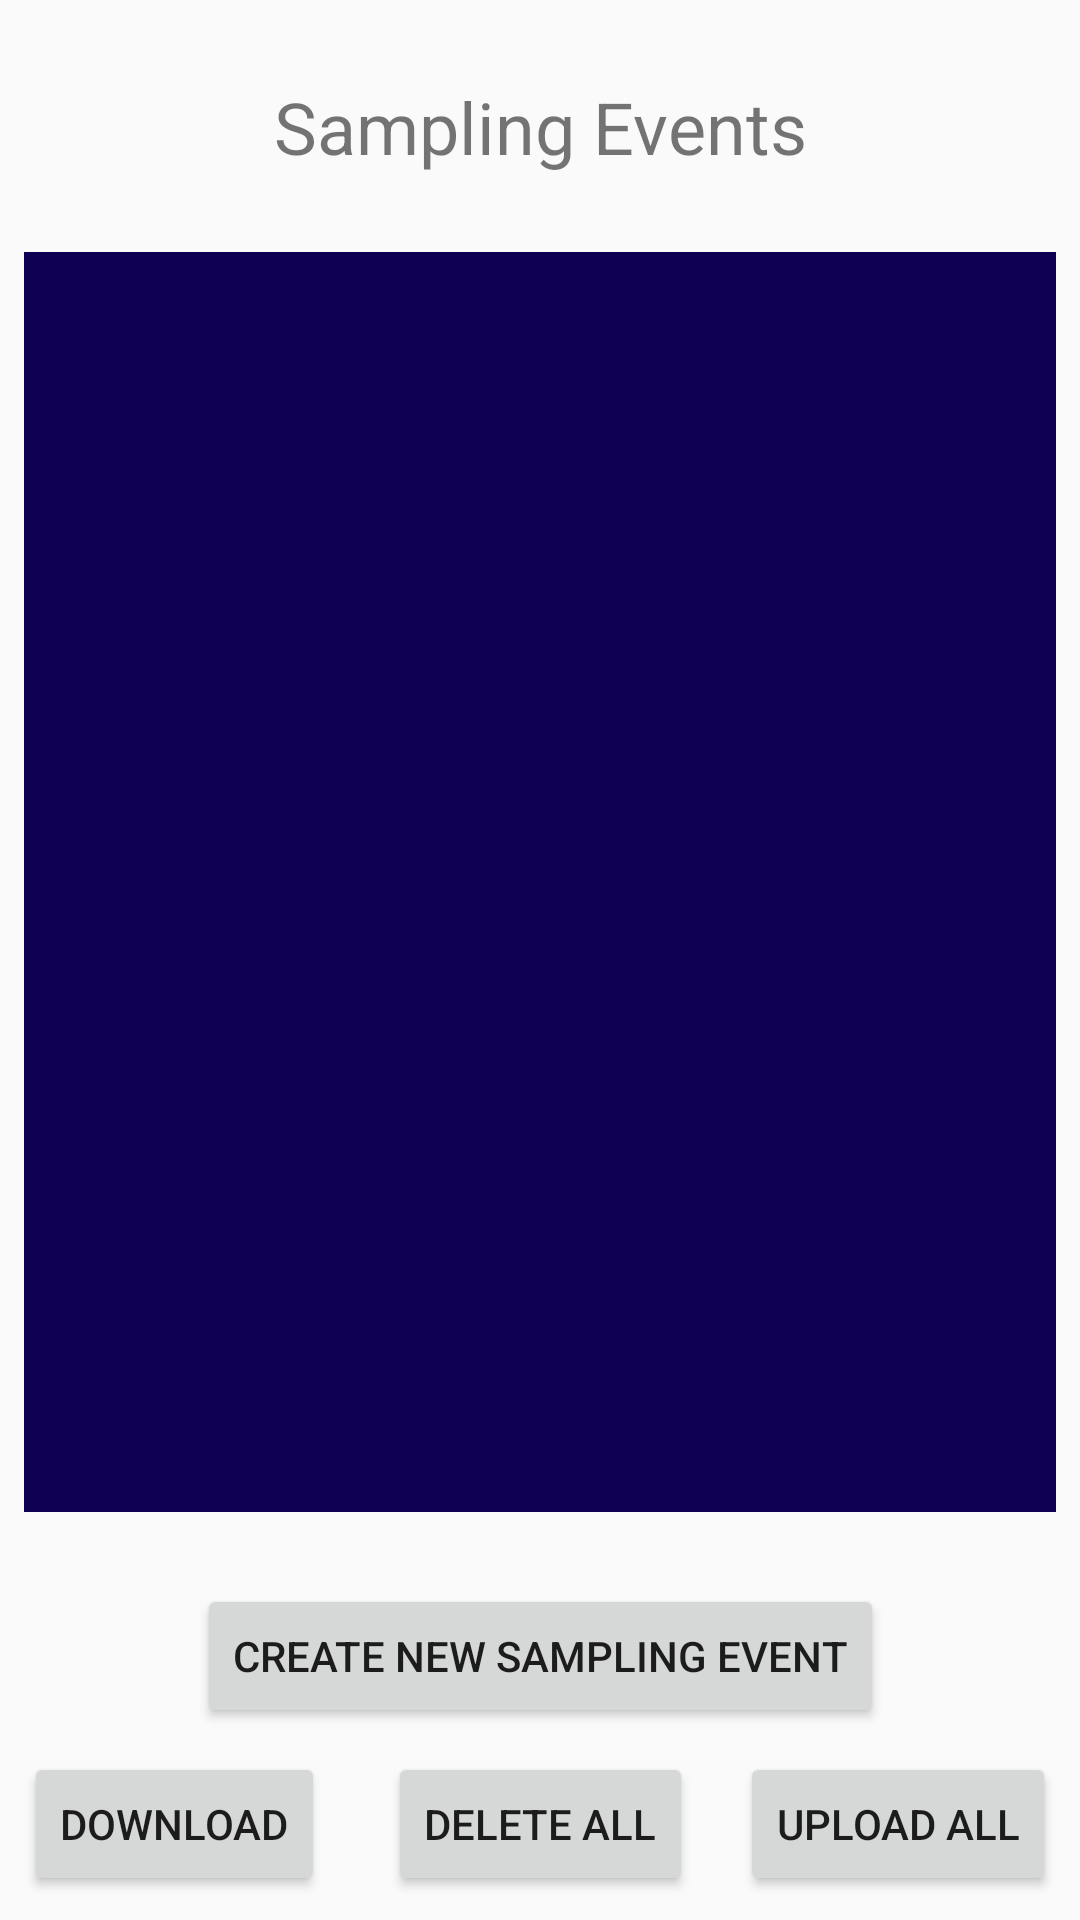

Android layout source for this screen:
<!-- AndroidManifest.xml: application theme AppTheme -->
<!-- res/layout/content_select.xml -->
<?xml version="1.0" encoding="utf-8"?>
<android.support.constraint.ConstraintLayout xmlns:android="http://schemas.android.com/apk/res/android"
    android:id="@+id/constLayout"
    xmlns:app="http://schemas.android.com/apk/res-auto"
    xmlns:tools="http://schemas.android.com/tools"
    android:layout_width="match_parent"
    android:layout_height="match_parent"
    tools:context=".selectActivity"
    tools:showIn="@layout/activity_select">

    <Button
        android:id="@+id/button"
        android:layout_width="wrap_content"
        android:layout_height="wrap_content"
        android:layout_marginStart="8dp"
        android:layout_marginLeft="8dp"
        android:layout_marginEnd="8dp"
        android:layout_marginRight="8dp"
        android:layout_marginBottom="8dp"
        android:text="Create New Sampling Event"
        app:layout_constraintBottom_toTopOf="@+id/buttonUpload"
        app:layout_constraintEnd_toEndOf="parent"
        app:layout_constraintStart_toStartOf="parent" />

    <ScrollView
        android:id="@+id/scrollView"
        android:layout_width="match_parent"
        android:layout_height="0dp"
        android:layout_marginStart="8dp"
        android:layout_marginLeft="8dp"
        android:layout_marginTop="24dp"
        android:layout_marginEnd="8dp"
        android:layout_marginRight="8dp"
        android:layout_marginBottom="24dp"
        android:background="#0f0054"
        app:layout_constraintBottom_toTopOf="@+id/button"
        app:layout_constraintEnd_toEndOf="parent"
        app:layout_constraintHorizontal_bias="1.0"
        app:layout_constraintStart_toStartOf="parent"
        app:layout_constraintTop_toTopOf="@+id/guideline">

        <LinearLayout
            android:id="@+id/scrollLayout"
            android:layout_width="match_parent"
            android:layout_height="wrap_content"
            android:orientation="vertical" />
    </ScrollView>

    <android.support.constraint.Guideline
        android:id="@+id/guideline"
        android:layout_width="wrap_content"
        android:layout_height="wrap_content"
        android:orientation="horizontal"
        app:layout_constraintGuide_begin="60dp" />

    <Button
        android:id="@+id/buttonUpload"
        android:layout_width="wrap_content"
        android:layout_height="wrap_content"
        android:layout_marginEnd="8dp"
        android:layout_marginRight="8dp"
        android:layout_marginBottom="8dp"
        android:text="Upload All"
        app:layout_constraintBottom_toBottomOf="parent"
        app:layout_constraintEnd_toEndOf="parent" />

    <Button
        android:id="@+id/DownloadButton"
        android:layout_width="wrap_content"
        android:layout_height="wrap_content"
        android:layout_marginStart="8dp"
        android:layout_marginLeft="8dp"
        android:layout_marginBottom="8dp"
        android:text="Download"
        app:layout_constraintBottom_toBottomOf="parent"
        app:layout_constraintStart_toStartOf="parent" />

    <TextView
        android:id="@+id/textView"
        android:layout_width="wrap_content"
        android:layout_height="wrap_content"
        android:layout_marginStart="8dp"
        android:layout_marginLeft="8dp"
        android:layout_marginTop="8dp"
        android:layout_marginEnd="8dp"
        android:layout_marginRight="8dp"
        android:layout_marginBottom="8dp"
        android:text="Sampling Events"
        android:textSize="24sp"
        app:layout_constraintBottom_toTopOf="@+id/scrollView"
        app:layout_constraintEnd_toEndOf="parent"
        app:layout_constraintStart_toStartOf="parent"
        app:layout_constraintTop_toTopOf="parent" />

    <Button
        android:id="@+id/selectDelButton"
        android:layout_width="wrap_content"
        android:layout_height="wrap_content"
        android:layout_marginBottom="8dp"
        android:text="DELETE ALL"
        app:layout_constraintBottom_toBottomOf="parent"
        app:layout_constraintEnd_toEndOf="parent"
        app:layout_constraintStart_toStartOf="parent" />
</android.support.constraint.ConstraintLayout>
<!-- res/layout/activity_select.xml (included above) -->
<?xml version="1.0" encoding="utf-8"?>
<android.support.design.widget.CoordinatorLayout xmlns:android="http://schemas.android.com/apk/res/android"
    xmlns:app="http://schemas.android.com/apk/res-auto"
    xmlns:tools="http://schemas.android.com/tools"
    android:layout_width="match_parent"
    android:layout_height="match_parent"
    tools:context=".selectActivity">

    <android.support.design.widget.AppBarLayout
        android:layout_width="match_parent"
        android:layout_height="wrap_content"
        android:theme="@style/AppTheme.AppBarOverlay">

        <android.support.v7.widget.Toolbar
            android:id="@+id/toolbar"
            android:layout_width="match_parent"
            android:layout_height="?attr/actionBarSize"
            android:background="?attr/colorPrimary"
            app:popupTheme="@style/AppTheme.PopupOverlay" />

    </android.support.design.widget.AppBarLayout>

    <include layout="@layout/content_select" />

    <android.support.design.widget.FloatingActionButton
        android:id="@+id/fab"
        android:layout_width="wrap_content"
        android:layout_height="wrap_content"
        android:layout_gravity="bottom|end"
        android:layout_margin="@dimen/fab_margin"
        app:srcCompat="@android:drawable/ic_dialog_email" />

</android.support.design.widget.CoordinatorLayout>
<!-- resources referenced by this layout -->
<resources>
  <style name="AppTheme.AppBarOverlay" parent="ThemeOverlay.AppCompat.Dark.ActionBar" />
  <style name="AppTheme.PopupOverlay" parent="ThemeOverlay.AppCompat.Light" />
  <style name="AppTheme" parent="Theme.AppCompat.Light.NoActionBar">
          
          <item name="colorPrimary">@color/colorPrimary</item>
          <item name="colorPrimaryDark">@color/colorPrimaryDark</item>
          <item name="colorAccent">@color/colorAccent</item>
          <item name="android:forceDarkAllowed">true</item>
      </style>
  <color name="colorPrimary">#0f0054</color>
  <color name="colorPrimaryDark">#190038</color>
  <color name="colorAccent">#0f0054</color>
</resources>
